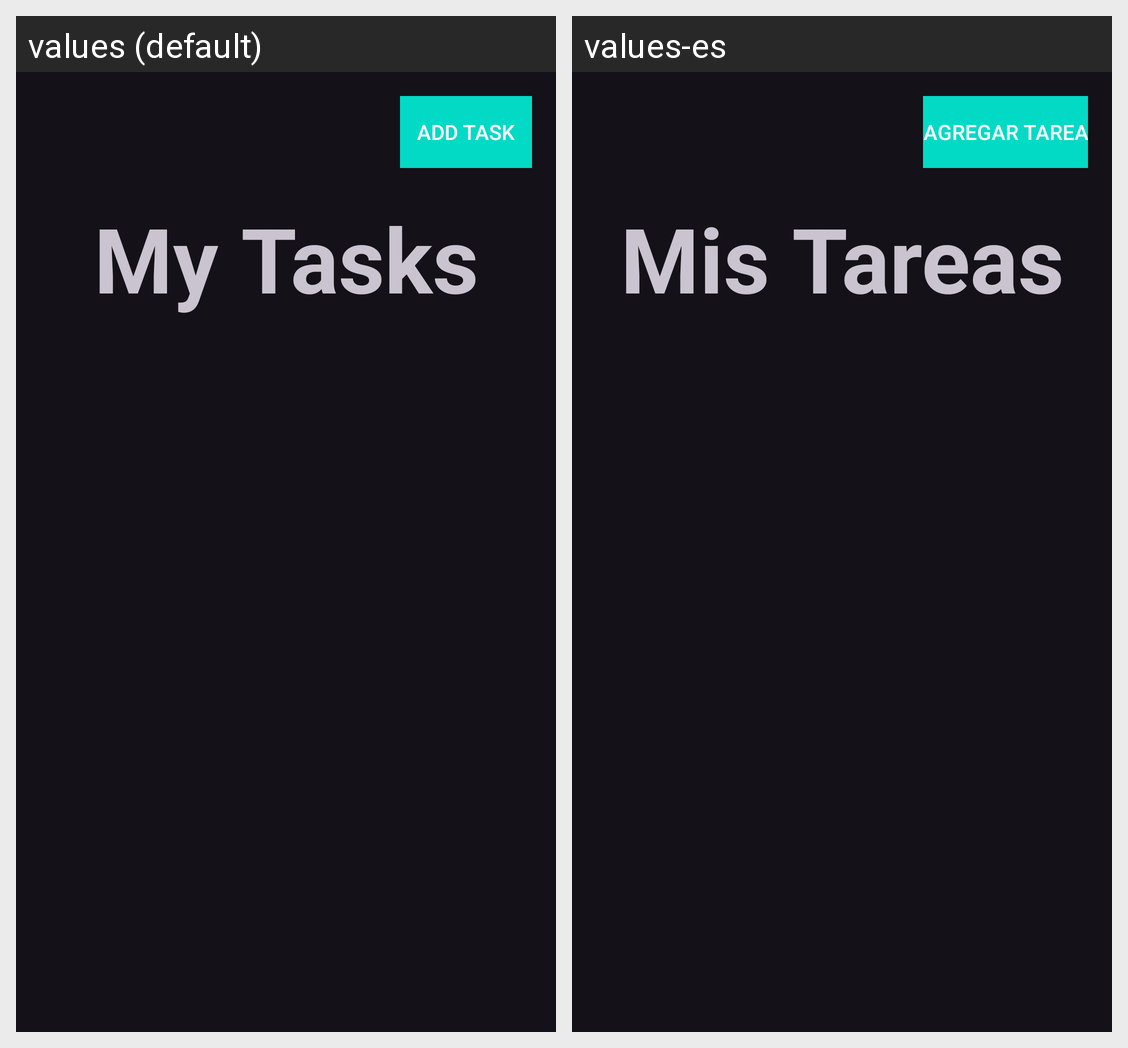

Translations of the strings shown on this Android screen, per locale in the grid:
Android screen res/layout/activity_task_list.xml rendered under 2 locales, left to right: values (default), values-es. Device: Nexus 5 (rendered at 1080×1920; each locale shown at half size, 540×960, under a caption strip naming it); theme Theme.Material3.Dark.
Strings drawn on this screen, with the default value and each locale's value (text and hints the layout hard-codes, and strings that could not be matched under every locale, appear in the picture but are not listed):

my_tasks
  values: My Tasks
  values-es: Mis Tareas

add_task
  values: Add Task
  values-es: Agregar Tarea
